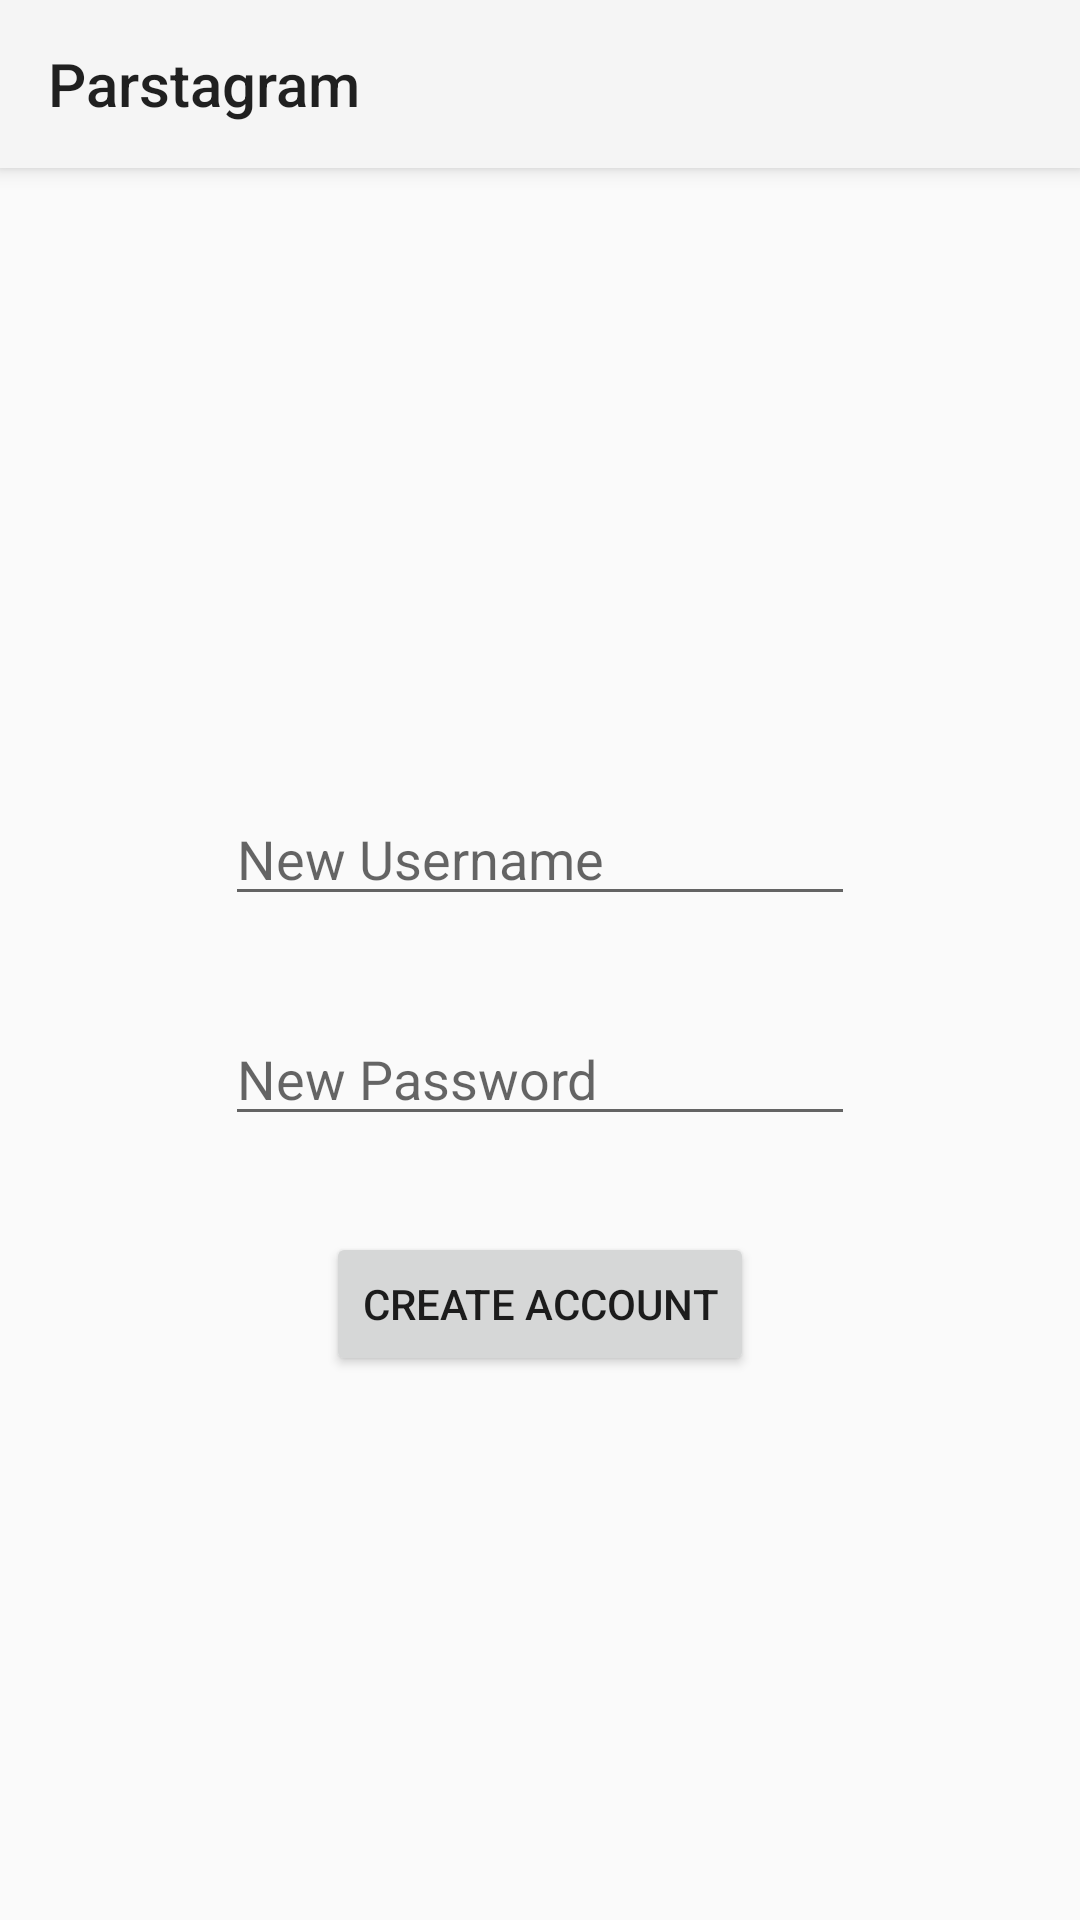

This screen was rendered from an Android layout file. Write that file and the resources it references.
<!-- AndroidManifest.xml: application theme Theme.AppCompat.Light.NoActionBar -->
<!-- res/layout/sign_up.xml -->
<?xml version="1.0" encoding="utf-8"?>
<androidx.constraintlayout.widget.ConstraintLayout xmlns:android="http://schemas.android.com/apk/res/android"
    xmlns:app="http://schemas.android.com/apk/res-auto"
    xmlns:tools="http://schemas.android.com/tools"
    android:layout_width="match_parent"
    android:layout_height="match_parent"
    tools:context=".SignUpActivity">

    <androidx.appcompat.widget.Toolbar
        android:id="@+id/my_toolbar"
        android:layout_width="match_parent"
        android:layout_height="?attr/actionBarSize"
        android:background="?attr/colorPrimary"
        android:elevation="4dp"
        android:theme="@style/ThemeOverlay.AppCompat.ActionBar"
        app:layout_constraintEnd_toEndOf="parent"
        app:layout_constraintStart_toStartOf="parent"
        app:layout_constraintTop_toTopOf="parent"
        app:popupTheme="@style/ThemeOverlay.AppCompat.Light"
        app:title="Parstagram" />

    <EditText
        android:id="@+id/usernameText"
        android:layout_width="wrap_content"
        android:layout_height="wrap_content"
        android:layout_marginStart="8dp"
        android:layout_marginLeft="8dp"
        android:layout_marginTop="208dp"
        android:layout_marginEnd="8dp"
        android:layout_marginRight="8dp"
        android:autofillHints=""
        android:ems="10"
        android:hint="New Username"
        android:inputType="textPersonName"
        app:layout_constraintEnd_toEndOf="parent"
        app:layout_constraintStart_toStartOf="parent"
        app:layout_constraintTop_toBottomOf="@+id/my_toolbar" />

    <Button
        android:id="@+id/createAcct"
        android:layout_width="wrap_content"
        android:layout_height="wrap_content"
        android:layout_marginStart="8dp"
        android:layout_marginLeft="8dp"
        android:layout_marginTop="32dp"
        android:layout_marginEnd="8dp"
        android:layout_marginRight="8dp"
        android:text="Create Account"
        app:layout_constraintEnd_toEndOf="parent"
        app:layout_constraintStart_toStartOf="parent"
        app:layout_constraintTop_toBottomOf="@+id/passwordText" />

    <EditText
        android:id="@+id/passwordText"
        android:layout_width="wrap_content"
        android:layout_height="wrap_content"
        android:layout_marginStart="8dp"
        android:layout_marginLeft="8dp"
        android:layout_marginTop="32dp"
        android:layout_marginEnd="8dp"
        android:layout_marginRight="8dp"
        android:layout_marginBottom="32dp"
        android:ems="10"
        android:hint="New Password"
        android:inputType="textPassword"
        app:layout_constraintBottom_toTopOf="@+id/createAcct"
        app:layout_constraintEnd_toEndOf="parent"
        app:layout_constraintStart_toStartOf="parent"
        app:layout_constraintTop_toBottomOf="@+id/usernameText" />


</androidx.constraintlayout.widget.ConstraintLayout>
<!-- resources referenced by this layout -->
<resources>

</resources>
